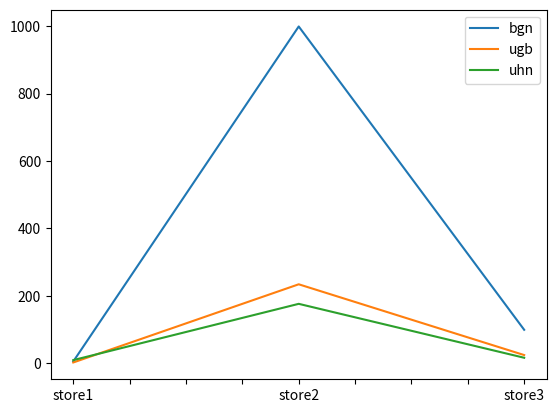
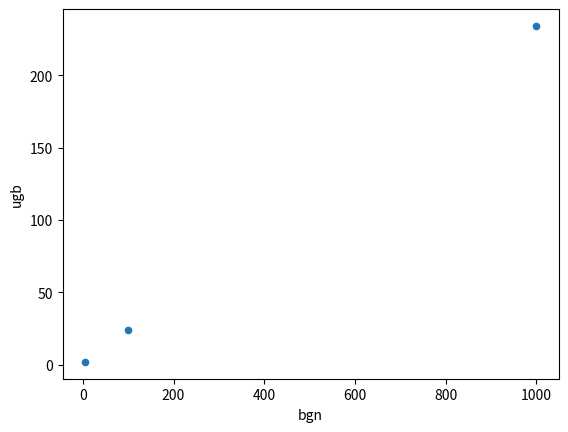
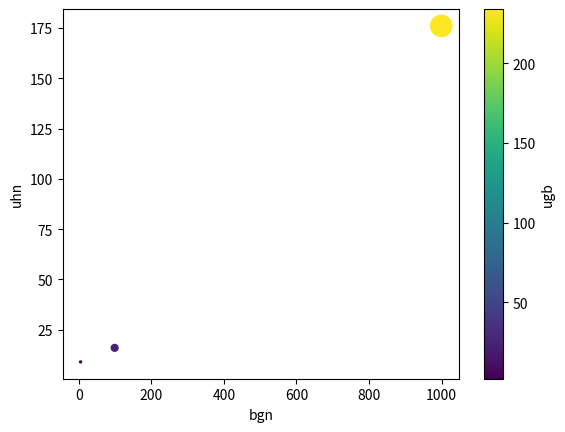
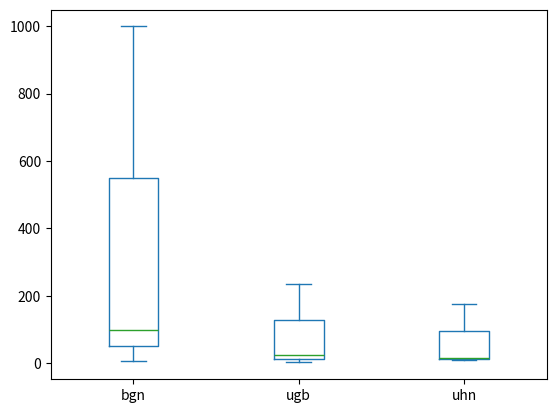
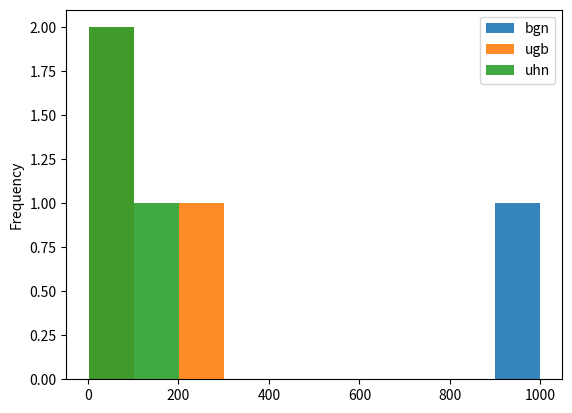
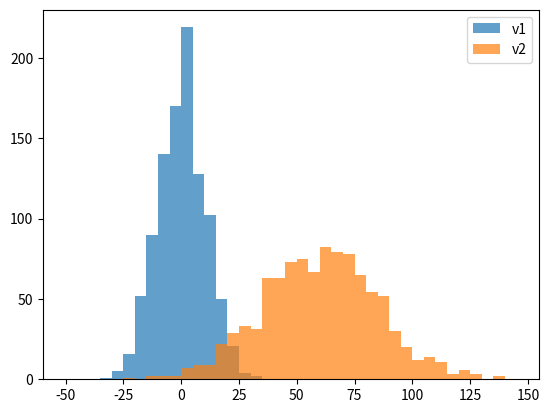

Python code for these plots, in order:
import pandas as pd
import matplotlib.pyplot as plt
import numpy as np
#import seaborn as sns
purchase_1 = pd.Series({'bgn': 5, 'ugb': 2, 'uhn': 9})
purchase_2 = pd.Series({'bgn': 999, 'ugb': 234, 'uhn': 176})
purchase_3 = pd.Series({'bgn': 99, 'ugb': 24, 'uhn': 16})
new = pd.DataFrame([purchase_1, purchase_2, purchase_3], index=['store1', 'store2', 'store3'])
new.plot()
plt.savefig('C:\\Users\\<user>\\Desktop\\pandas plot.png')

plt.figure()
new.plot('bgn', 'ugb', kind = 'scatter')
plt.savefig('C:\\Users\\<user>\\Desktop\\pandas plot2.png')
#kind :
#'line' : line plot (default)
#'bar' : vertical bar plot
#'barh' : horizontal bar plot
#'hist' : histogram
#'box' : boxplot
#'kde' : Kernel Density Estimation plot
#'density' : same as 'kde'
#'area' : area plot
#'pie' : pie plot
#'scatter' : scatter plot
#'hexbin' : hexbin plot

plt.figure()
# create a scatter plot of columns 'A' and 'C', with changing color (c) and size (s) based on column 'B'
ax = new.plot.scatter('bgn', 'uhn',c='ugb', s=new['ugb'], colormap='viridis')
#ax.set_aspect('equal') #set xaxis and yaxis have the same range of interval
plt.savefig('C:\\Users\\<user>\\Desktop\\pandas plot3.png')

plt.figure()
new.plot.box()
plt.savefig('C:\\Users\\<user>\\Desktop\\pandas plot4.png')

plt.figure()
new.plot.hist(alpha = 0.9)
plt.savefig('C:\\Users\\<user>\\Desktop\\pandas plot5.png')

plt.figure()
v1 = pd.Series(np.random.normal(0, 10, 1000))
v2 = pd.Series(2*v1 + np.random.normal(60, 15, 1000))
plt.hist(v1, alpha=0.7, bins=np.arange(-50,150,5), label='v1')
plt.hist(v2, alpha=0.7, bins=np.arange(-50,150,5), label='v2')
plt.legend()
plt.savefig('C:\\Users\\<user>\\Desktop\\pandas plot6.png')

#seaborn functionality
#plt.figure()
# we can pass keyword arguments for each individual component of the plot
#sns.distplot(v3, hist_kws={'color': 'Teal'}, kde_kws={'color': 'Navy'})
#plt.savefig('C:\\Users\\<user>\\Desktop\\seaborn plot.png')

#plt.figure()
#sns.jointplot(v1, v2, alpha=0.4)
#plt.savefig('C:\\Users\\<user>\\Desktop\\seaborn plot2.png')

#seaborn hex plot
#plt.figure()
#sns.jointplot(v1, v2, kind='hex')
#plt.savefig('C:\\Users\\<user>\\Desktop\\seaborn plot3.png')
#plt.show()
print ('done')

